pico-8 play session: no input (idle)

[t = 1 s] idle ~1s (no d-pad/buttons)
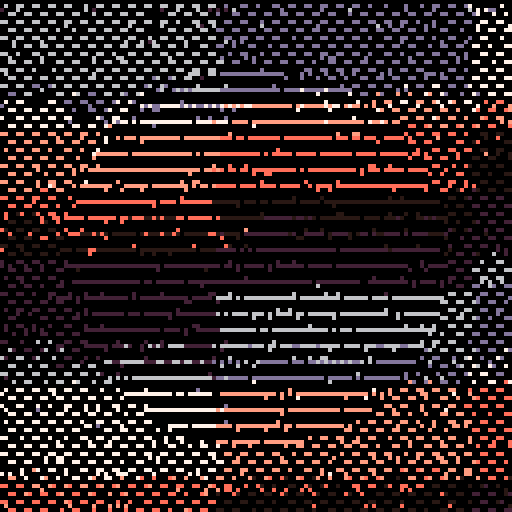
[t = 2 s] idle ~2s (no d-pad/buttons)
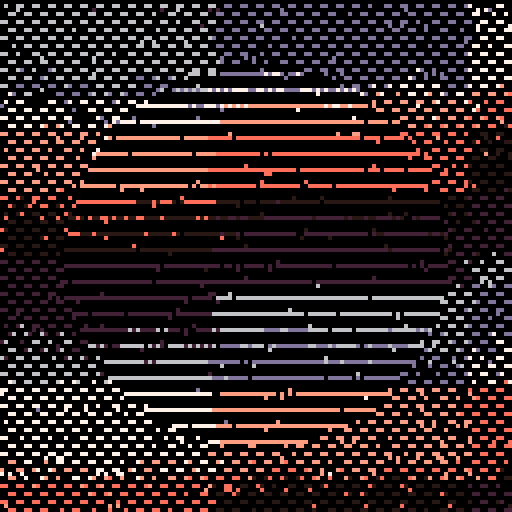
[t = 4 s] idle ~4s (no d-pad/buttons)
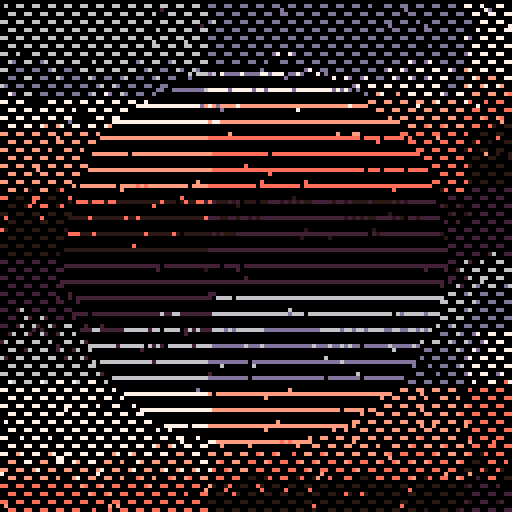
[t = 8 s] idle ~8s (no d-pad/buttons)
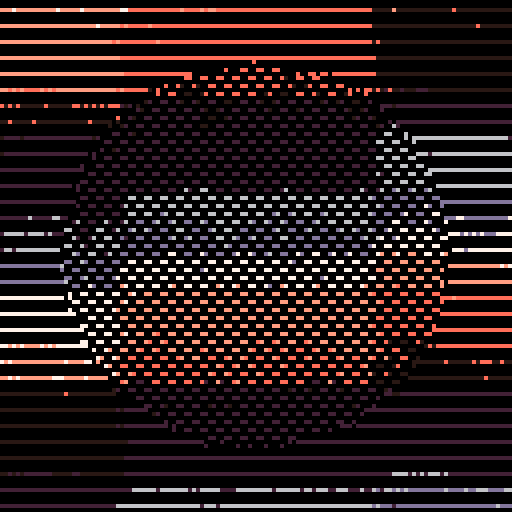

pico-8 cartridge
version 29
__lua__
--doodle template
--micheal

█=1000
dt=0.0333

t=0

function sqrdist(x1,y1,x2,y2)
	return (y2-y1)*(y2-y1) + (x2-x1)*(x2-x1)
end

p={128,2+128,2+128,6,13,7,15+128,14+128}
for i=1,#p do
	pal(i,p[i],1)
end

cls()

::♥::
t+=dt

for i=1,█ do
	x,y=rnd(128),rnd(128)
	
	c=sin(sin(x/32)/100)
	 +ceil(x/64 + t/8)+flr(x/128)
  +ceil(y/24)+flr(y/32)
  +flr(x/128) 
  +y/32
 		 
	c=c+t
	 
	c=c%#p+1

	local k = 48*48 < sqrdist(x,y,64,64) and 1 or -1
	fillp(((t + k)%4<2) and 0b0000000011110000 or 0b0000110000000011)
	circ(x,y,1,c + 15*flr(c))
end

flip()goto ♥
__gfx__
00000000000000000000000000000000000000000000000000000000000000000000000000000000000000000000000000000000000000000000000000000000
00000000000000000000000000000000000000000000000000000000000000000000000000000000000000000000000000000000000000000000000000000000
00700700000000000000000000000000000000000000000000000000000000000000000000000000000000000000000000000000000000000000000000000000
00077000000000000000000000000000000000000000000000000000000000000000000000000000000000000000000000000000000000000000000000000000
00077000000000000000000000000000000000000000000000000000000000000000000000000000000000000000000000000000000000000000000000000000
00700700000000000000000000000000000000000000000000000000000000000000000000000000000000000000000000000000000000000000000000000000
